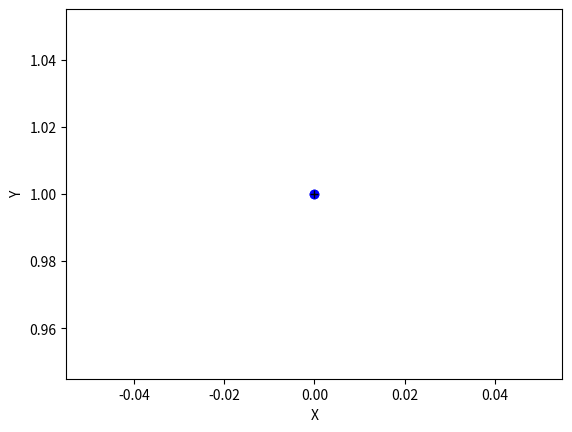

The matplotlib source for this figure:
import matplotlib.pyplot as plt


def punto_de_mira(lista_de_coordenadas):
    for coordenadas in lista_de_coordenadas:
        plt.plot ([0],[1], 'bo')

    plt.plot(0, 1, 'k+')
    plt.ylabel('Y')
    plt.xlabel('X')
    plt.show()


if __name__ == '__main__':
    lista_de_coordenadas = [0, 0]
    punto_de_mira(lista_de_coordenadas)
